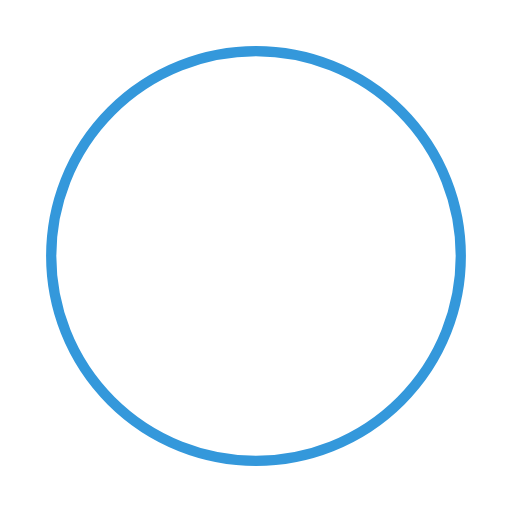
t = 0.00 s
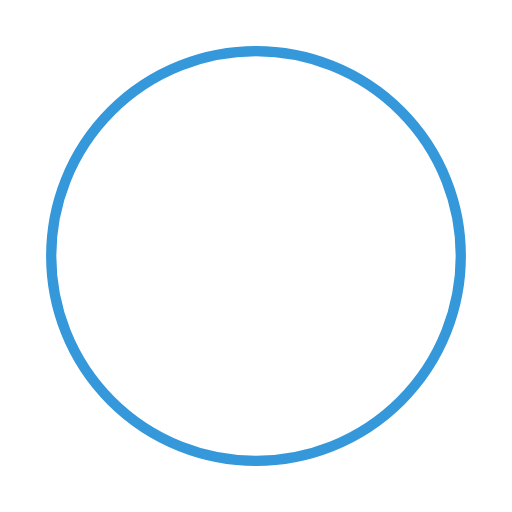
t = 0.25 s
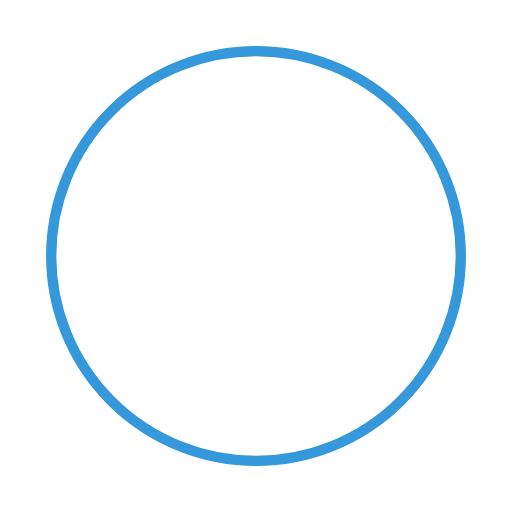
t = 0.50 s
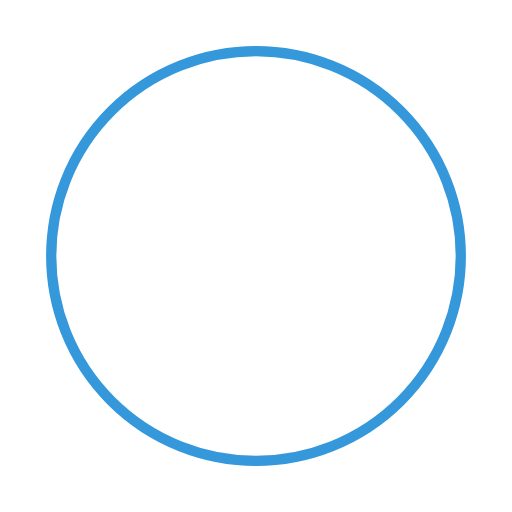
t = 0.75 s

The animated SVG that drew these frames (rendered in a browser with its animation timeline set to each time). Animation: 1 SMIL element (animateTransform=1); one cycle of 1.00 s, repeats indefinitely.

<svg xmlns="http://www.w3.org/2000/svg" viewBox="0 0 50 50">
    <circle cx="25" cy="25" r="20" fill="none" stroke="#3498db" strokeWidth="5"
        strokeLinecap="round" strokeDasharray="31.415, 31.415" transform="rotate(0 25 25)">
        <animateTransform attributeName="transform" type="rotate" from="0 25 25" to="360 25 25"
            dur="1s" repeatCount="indefinite" />
    </circle>
</svg>
